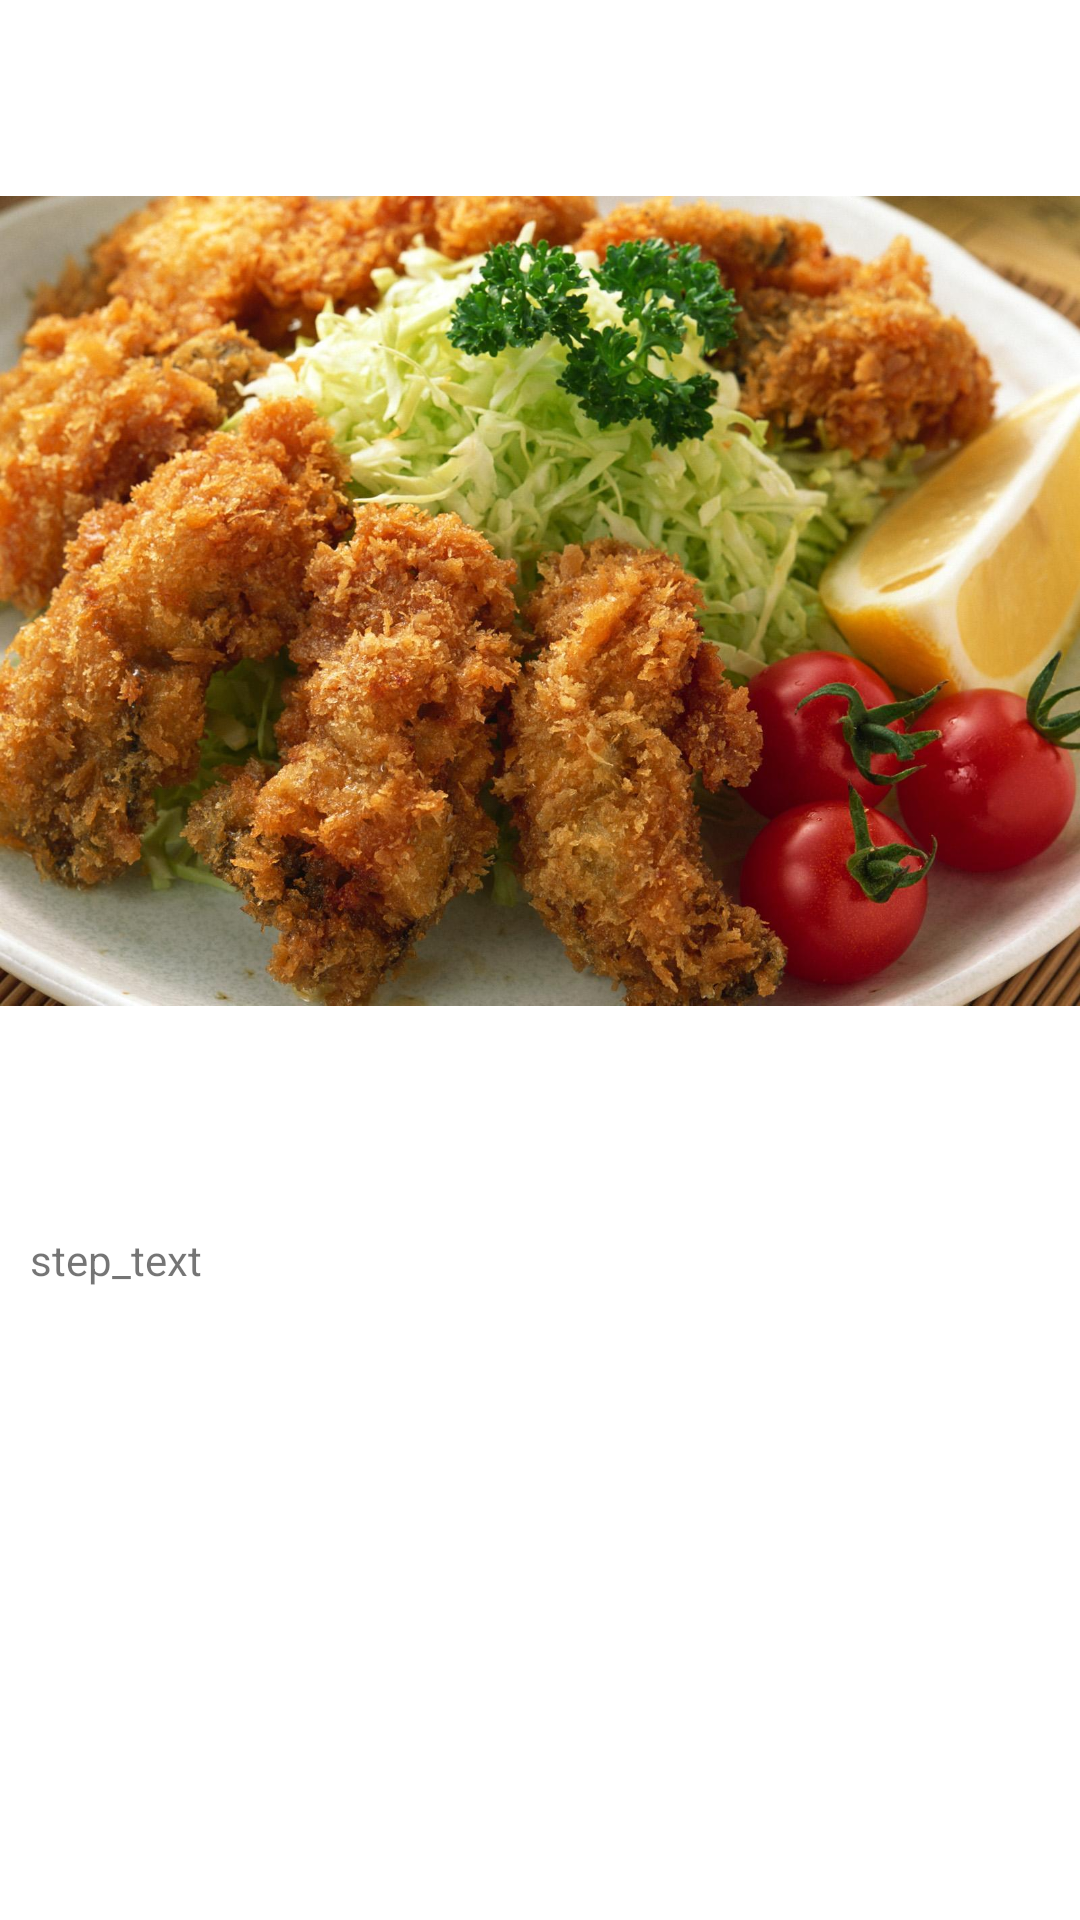

Layout XML and referenced resources for this Android screen:
<!-- AndroidManifest.xml: application theme AppTheme -->
<!-- res/layout/activity_cate_detail_expand_item.xml -->
<?xml version="1.0" encoding="utf-8"?>
<LinearLayout xmlns:android="http://schemas.android.com/apk/res/android"
    xmlns:app="http://schemas.android.com/apk/res-auto"
    android:layout_width="match_parent"
    android:layout_height="wrap_content"
    android:orientation="vertical"
    android:background="@color/white"
    android:layout_marginBottom="10dp">

    <ImageView
        android:layout_width="match_parent"
        android:layout_height="200dp"
        app:srcCompat="@mipmap/cate_default"
        android:id="@+id/step_img"
        android:layout_weight="1"
        android:scaleType="fitCenter" />

    <TextView
        android:text="step_text"
        android:layout_width="match_parent"
        android:layout_height="wrap_content"
        android:id="@+id/step_text"
        android:layout_weight="1"
        android:padding="10dp"
        android:background="@color/white"/>
</LinearLayout>
<!-- resources referenced by this layout -->
<resources>
  <color name="white">#ffffff</color>
  <!-- mipmap cate_default: jpg bitmap (mipmap-hdpi, 265341 bytes) -->
  <style name="AppTheme" parent="Theme.AppCompat.Light.NoActionBar">
          
          <item name="colorPrimary">@color/colorPrimary</item>
          <item name="colorPrimaryDark">@color/colorPrimaryDark</item>
          <item name="colorAccent">@color/colorAccent</item>
      </style>
  <color name="colorPrimary">#303F9F</color>
  <color name="colorPrimaryDark">#303F9F</color>
  <color name="colorAccent">#FF4081</color>
</resources>
